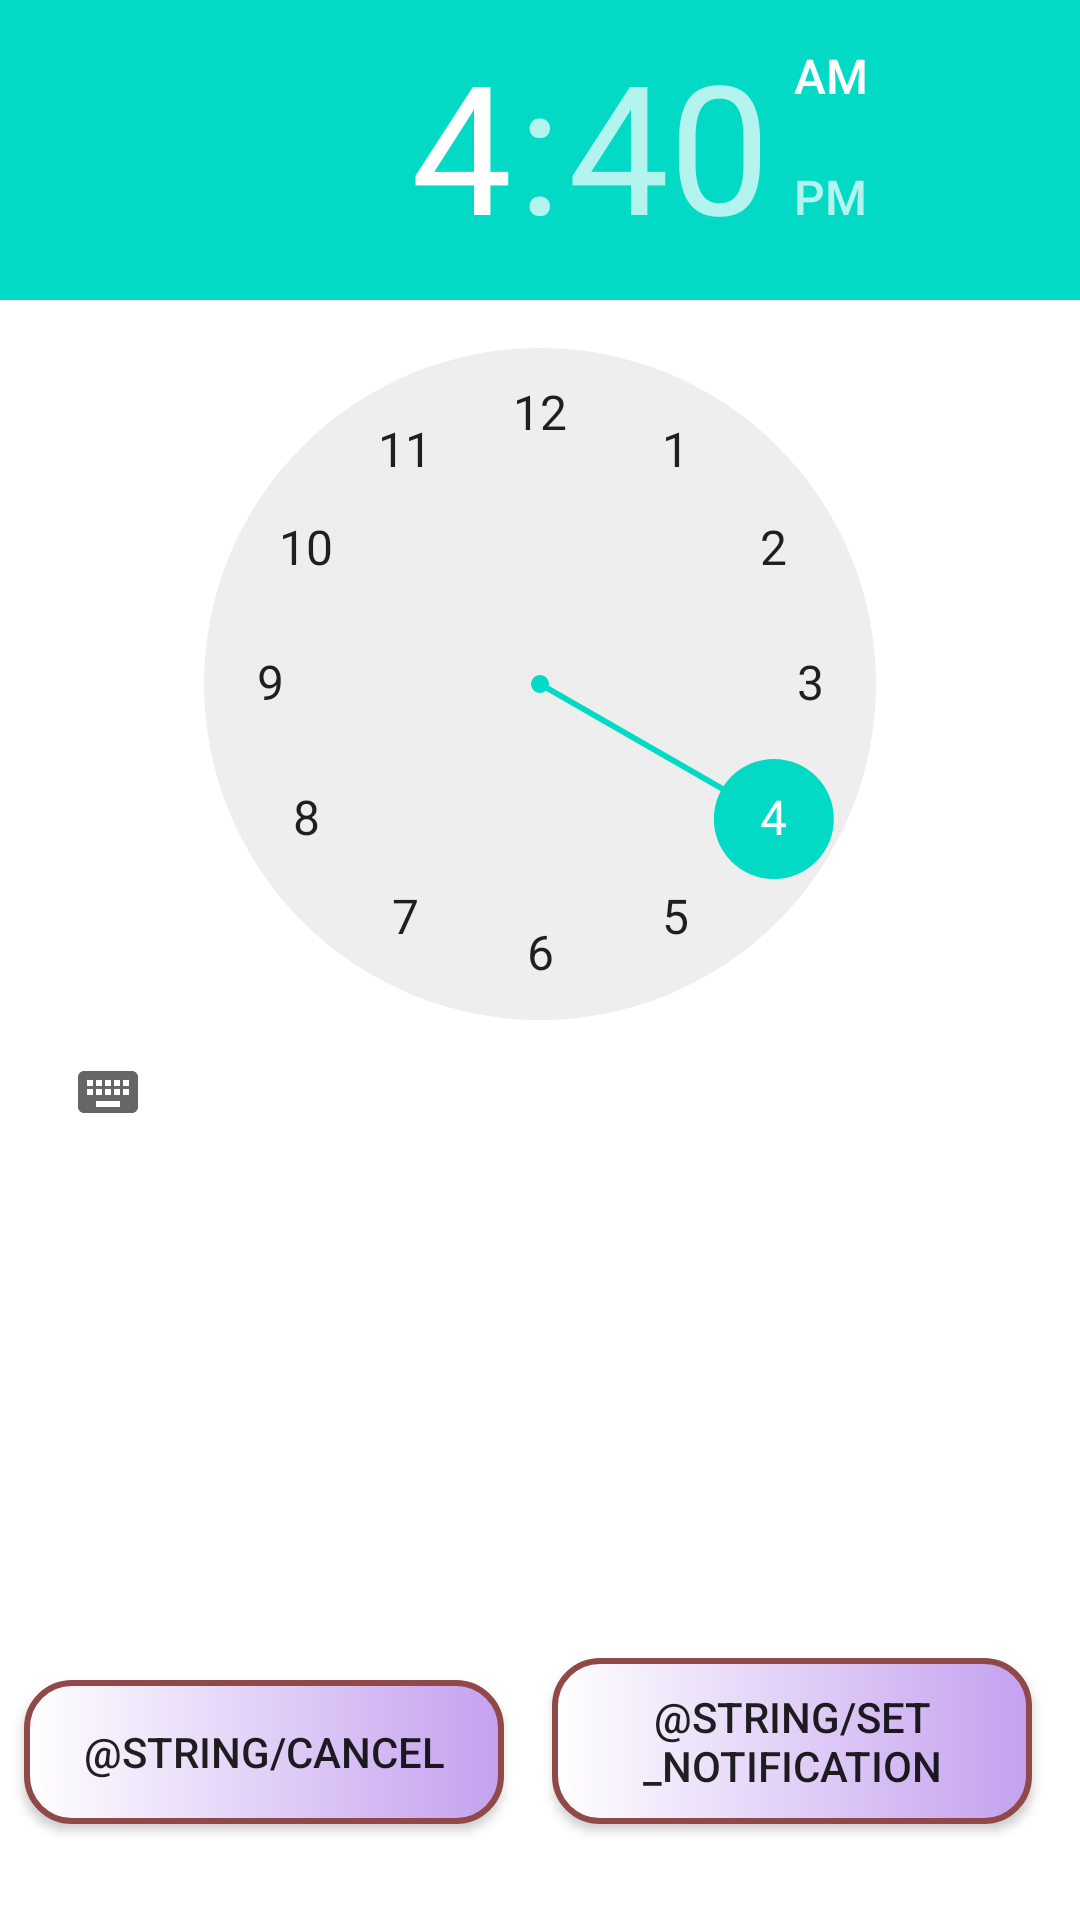

The Android layout XML behind this screen, and the referenced resources:
<!-- AndroidManifest.xml: application theme Theme.MyConfidence -->
<!-- res/layout/activity_message_settings_view.xml -->
<?xml version="1.0" encoding="utf-8"?>
<androidx.constraintlayout.widget.ConstraintLayout xmlns:android="http://schemas.android.com/apk/res/android"
    xmlns:app="http://schemas.android.com/apk/res-auto"
    xmlns:tools="http://schemas.android.com/tools"
    android:layout_width="match_parent"
    android:layout_height="match_parent"
    tools:context=".MessageSettingsView">

    <TimePicker
        android:id="@+id/timePicker"
        android:layout_width="match_parent"
        android:layout_height="match_parent"
        android:layout_marginBottom="200dp"
        app:layout_constraintBottom_toBottomOf="parent"
        app:layout_constraintEnd_toEndOf="parent"
        app:layout_constraintStart_toStartOf="parent"
        app:layout_constraintTop_toTopOf="parent" />

    <Button
        android:id="@+id/set_notification_time"
        android:layout_width="0dp"
        android:layout_height="wrap_content"
        android:layout_marginStart="8dp"
        android:layout_marginEnd="16dp"
        android:layout_marginBottom="32dp"
        android:background="@drawable/custom_rounded_views"
        android:text="@string/set_notification"
        app:layout_constraintBottom_toBottomOf="parent"
        app:layout_constraintEnd_toEndOf="parent"
        app:layout_constraintStart_toEndOf="@+id/cancel_time_set"
        app:layout_constraintTop_toBottomOf="@+id/timePicker"
        app:layout_constraintVertical_bias="1.0" />

    <Button
        android:id="@+id/cancel_time_set"
        android:layout_width="0dp"
        android:layout_height="wrap_content"
        android:layout_marginStart="8dp"
        android:layout_marginTop="120dp"
        android:layout_marginEnd="8dp"
        android:layout_marginBottom="32dp"
        android:background="@drawable/custom_rounded_views"
        android:onClick="cancelSave"
        android:text="@string/cancel"
        app:layout_constraintBottom_toBottomOf="parent"
        app:layout_constraintEnd_toStartOf="@+id/set_notification_time"
        app:layout_constraintStart_toStartOf="parent"
        app:layout_constraintTop_toBottomOf="@+id/timePicker" />


</androidx.constraintlayout.widget.ConstraintLayout>
<!-- resources referenced by this layout -->
<resources>
  <!-- drawable custom_rounded_views (drawable) -->
  <?xml version="1.0" encoding="utf-8"?>
  <shape xmlns:android="http://schemas.android.com/apk/res/android" android:shape="rectangle">
      <gradient
          android:startColor="@color/white"
          android:endColor="@color/purple_200"/>
  
      <padding
          android:bottom="10dp"
          android:left="10dp"
          android:right="10dp"
          android:top="10dp"/>
  
      <stroke
          android:width="2dp"
          android:color="#914848"/>
  
      <corners
          android:radius="15dp"/>
  </shape>
  <style name="Theme.MyConfidence" parent="Theme.MaterialComponents.DayNight.DarkActionBar">
          
          <item name="colorPrimary">@color/purple_500</item>
          <item name="colorPrimaryVariant">@color/purple_700</item>
          <item name="colorOnPrimary">@color/white</item>
          
          <item name="colorSecondary">@color/teal_200</item>
          <item name="colorSecondaryVariant">@color/teal_700</item>
          <item name="colorOnSecondary">@color/black</item>
          
          <item name="android:statusBarColor" tools:targetApi="l">?attr/colorPrimaryVariant</item>
          
      </style>
  <color name="white">#FFFFFFFF</color>
  <color name="purple_200">#C4A1EF</color>
  <color name="purple_500">#FF6200EE</color>
  <color name="purple_700">#FF3700B3</color>
  <color name="teal_200">#FF03DAC5</color>
  <color name="teal_700">#FF018786</color>
  <color name="black">#FF000000</color>
</resources>
